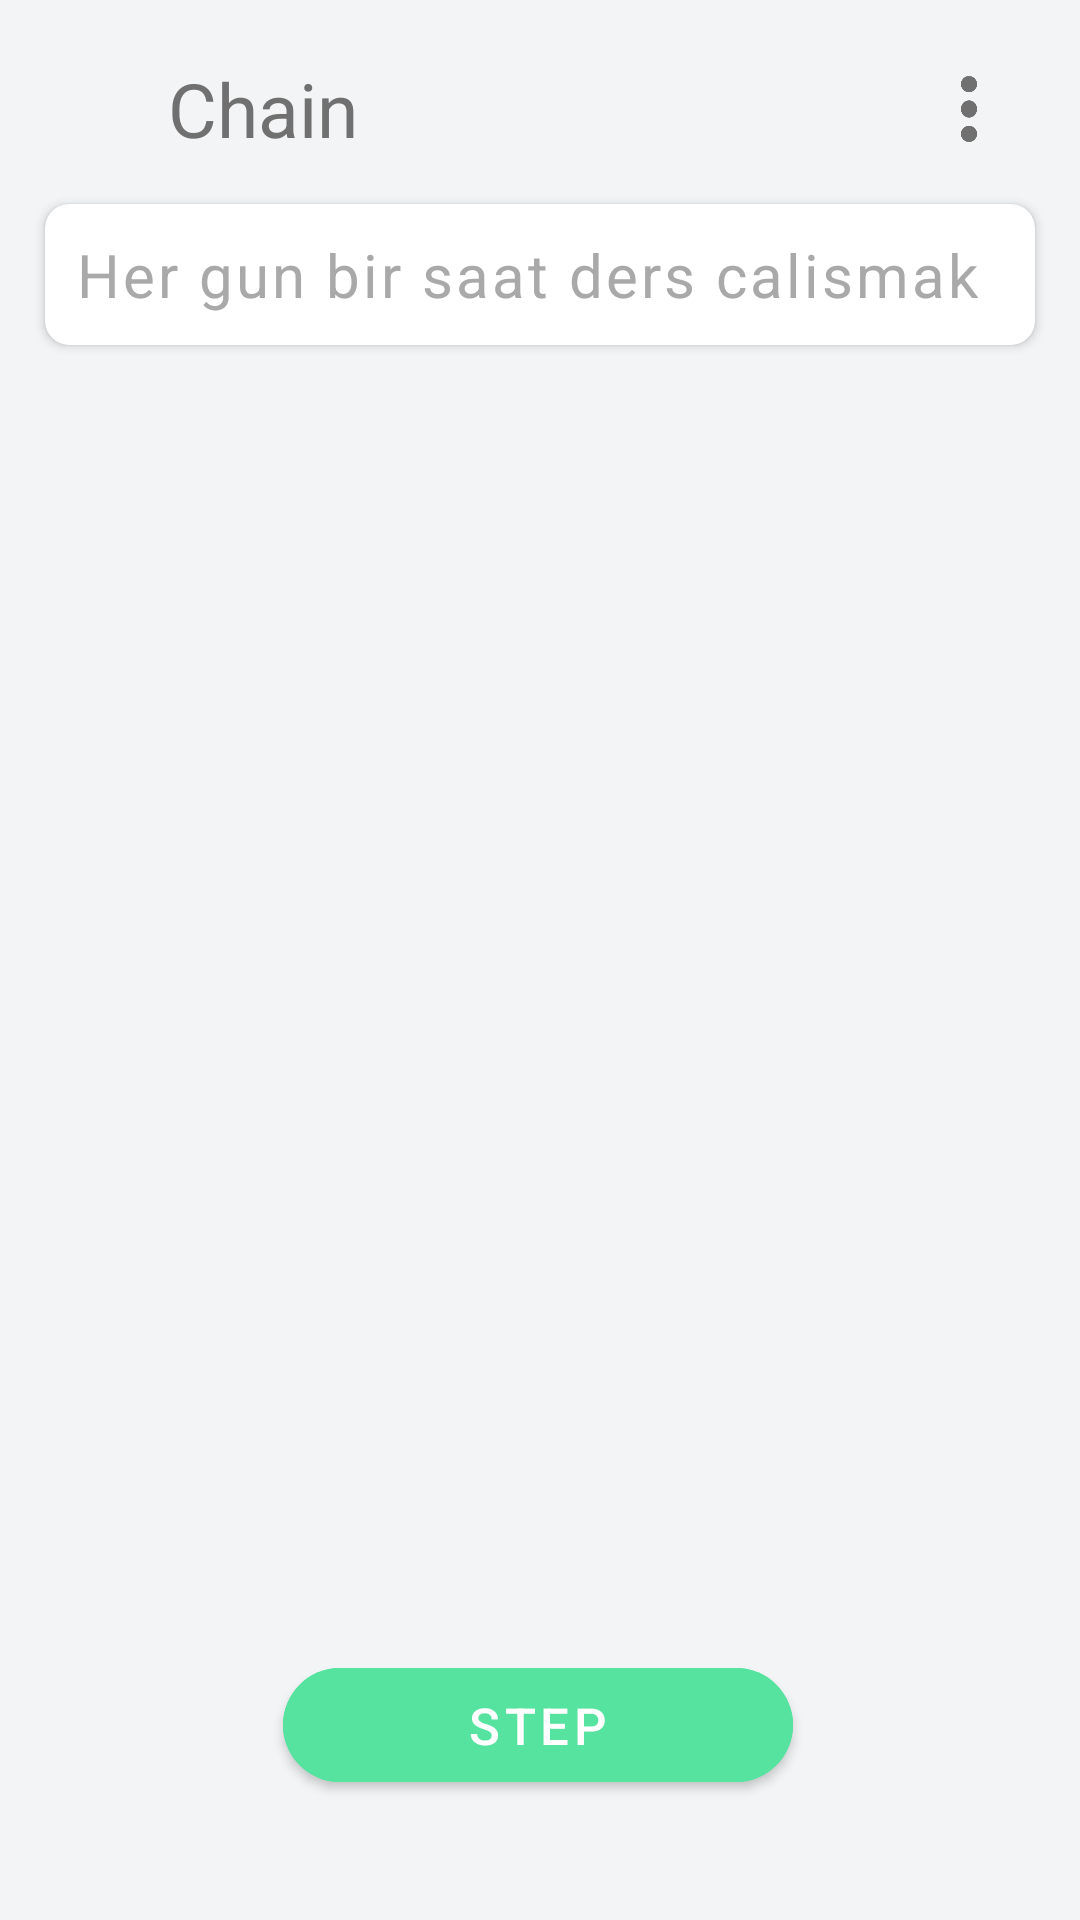

Android layout source for this screen:
<!-- AndroidManifest.xml: application theme Theme.DoIT -->
<!-- res/layout/activity_zinciri_kirma.xml -->
<?xml version="1.0" encoding="utf-8"?>
<androidx.constraintlayout.widget.ConstraintLayout
    xmlns:android="http://schemas.android.com/apk/res/android"
    xmlns:app="http://schemas.android.com/apk/res-auto"
    xmlns:tools="http://schemas.android.com/tools"
    android:layout_width="match_parent"
    android:layout_height="match_parent"
    android:background="#F2F4F5"
    tools:context=".Chain.ZinciriKirma">

    <Button
        android:id="@+id/zinciri_kirma_back_button"
        android:layout_width="40dp"
        android:layout_height="40dp"
        android:layout_marginStart="16dp"
        android:layout_marginTop="16dp"
        app:icon="@drawable/back_icon"
        app:iconGravity="textStart"
        app:iconSize="33dp"
        app:iconTint="#707070"
        android:onClick="zincirBackOnClick"
        style="@style/Widget.MaterialComponents.Button.TextButton"
        app:layout_constraintStart_toStartOf="parent"
        app:layout_constraintTop_toTopOf="parent" />

    <TextView
        android:id="@+id/text_view_zincirikirma"
        android:layout_width="wrap_content"
        android:layout_height="wrap_content"
        android:text="@string/chain"
        android:textColor="#707070"
        android:textSize="25sp"
        app:layout_constraintBottom_toBottomOf="@+id/zinciri_kirma_back_button"
        app:layout_constraintStart_toEndOf="@+id/zinciri_kirma_back_button"
        app:layout_constraintTop_toTopOf="@+id/zinciri_kirma_back_button" />

    <ImageView
        android:id="@+id/zinciri_kirma_dots"
        android:layout_width="wrap_content"
        android:layout_height="22dp"
        android:layout_marginEnd="30dp"
        android:src="@drawable/dots"
        app:layout_constraintBottom_toBottomOf="@+id/text_view_zincirikirma"
        app:layout_constraintEnd_toEndOf="parent"
        app:layout_constraintTop_toTopOf="@+id/text_view_zincirikirma"
        app:layout_constraintVertical_bias="0.5" />

    <androidx.cardview.widget.CardView
        android:id="@+id/zinciri_kirma_card_view"
        android:layout_width="match_parent"
        android:layout_height="wrap_content"
        android:layout_marginStart="15dp"
        android:layout_marginTop="15dp"
        android:layout_marginEnd="15dp"
        android:background="#FFFFFF"
        app:cardCornerRadius="8dp"
        app:layout_constraintEnd_toEndOf="parent"
        app:layout_constraintStart_toStartOf="parent"
        app:layout_constraintTop_toBottomOf="@+id/text_view_zincirikirma">

        <LinearLayout
            android:layout_width="wrap_content"
            android:layout_height="wrap_content"
            android:orientation="horizontal">

            <TextView
                android:id="@+id/zinciri_kirma_target_text_view"
                android:layout_width="match_parent"
                android:layout_height="wrap_content"
                android:layout_marginStart="5dp"
                android:letterSpacing="0.05"
                android:layout_margin="10dp"
                android:text="Her gun bir saat ders calismak"
                android:textColor="#A9A9A9"
                android:textSize="20sp" />

        </LinearLayout>

    </androidx.cardview.widget.CardView>


    <androidx.recyclerview.widget.RecyclerView
        android:id="@+id/zinciri_kirma_activity_recycler_view"
        android:layout_width="match_parent"
        android:layout_height="0dp"
        app:layout_constraintBottom_toBottomOf="parent"
        app:layout_constraintEnd_toEndOf="parent"
        app:layout_constraintStart_toStartOf="parent"
        app:layout_constraintTop_toBottomOf="@+id/zinciri_kirma_card_view" />

    <com.google.android.material.button.MaterialButton
        android:id="@+id/zinciri_kirma_step_button"
        android:layout_width="170dp"
        android:layout_height="50dp"
        android:layout_marginBottom="40dp"
        android:backgroundTint="#56E39F"
        app:cornerRadius="25dp"
        android:onClick="stepButton"
        android:text="@string/step"
        android:textColor="#FFFFFF"
        android:textSize="17sp"
        app:layout_constraintBottom_toBottomOf="parent"
        app:layout_constraintEnd_toEndOf="parent"
        app:layout_constraintHorizontal_bias="0.497"
        app:layout_constraintStart_toStartOf="parent" />

</androidx.constraintlayout.widget.ConstraintLayout>
<!-- resources referenced by this layout -->
<resources>
  <!-- drawable dots: png bitmap (drawable-hdpi, 1003 bytes) -->
  <string name="chain">Chain</string>
  <string name="step">Step</string>
  <style name="Theme.DoIT" parent="Theme.MaterialComponents.DayNight.NoActionBar">
          
          <item name="colorPrimary">@color/purple_500</item>
          <item name="colorPrimaryVariant">@color/purple_700</item>
          <item name="colorOnPrimary">@color/white</item>
          
          <item name="colorSecondary">@color/teal_200</item>
          <item name="colorSecondaryVariant">@color/teal_700</item>
          <item name="colorOnSecondary">@color/black</item>
          
          <item name="android:statusBarColor" tools:targetApi="l">?attr/colorPrimaryVariant</item>
          
      </style>
  <color name="purple_500">#FF6200EE</color>
  <color name="purple_700">#FF3700B3</color>
  <color name="white">#FFFFFFFF</color>
  <color name="teal_200">#FF03DAC5</color>
  <color name="teal_700">#FF018786</color>
  <color name="black">#FF000000</color>
</resources>
